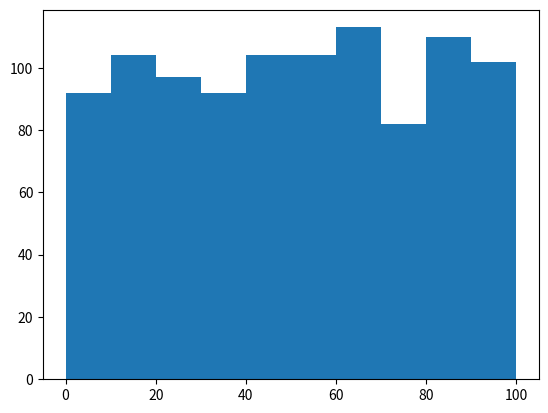

The script that saved this image:
import matplotlib.pyplot as plt
import random


fig, ax =plt.subplots()

data=([random.randint(0,100)for _ in range(1000)])
ax.hist(data)
plt.show()